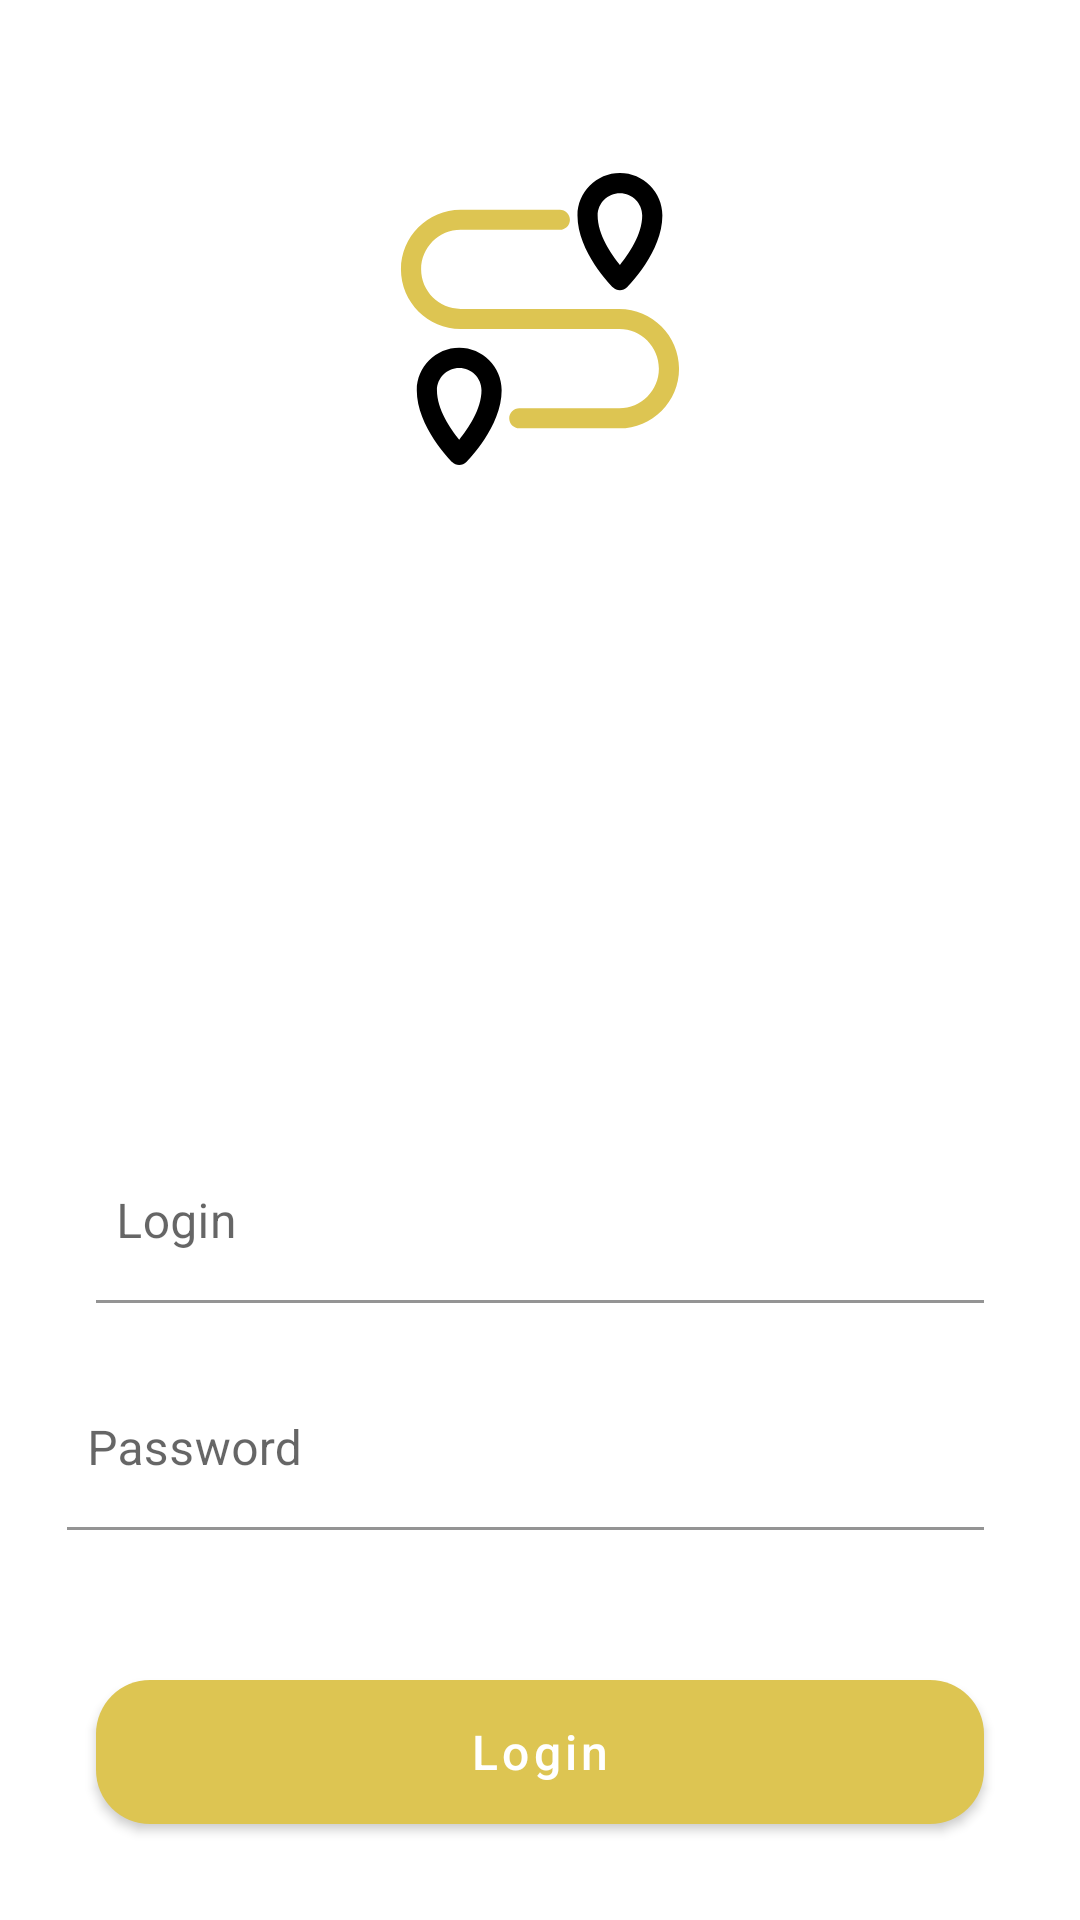

Here is an Android app screen rendered from its layout file. Give the layout XML and the strings, colors and styles it references.
<!-- AndroidManifest.xml: application theme AppTheme -->
<!-- res/layout/fragment_login.xml -->
<?xml version="1.0" encoding="utf-8"?>
<layout
    xmlns:app="http://schemas.android.com/apk/res-auto"
    xmlns:tools="http://schemas.android.com/tools">

    <data>

        <variable
            name="viewModel"
            type="net.eknm.eknmlogistics.login.loginFragment.LoginViewModel"/>
    </data>

    <androidx.constraintlayout.widget.ConstraintLayout
        xmlns:android="http://schemas.android.com/apk/res/android"
        android:layout_width="match_parent"
        android:layout_height="match_parent">

        <ImageView
            android:layout_width="0dp"
            android:layout_height="0dp"
            android:layout_marginTop="50dp"
            android:src="@drawable/ic_route"
            app:layout_constraintDimensionRatio="148:171"
            app:layout_constraintEnd_toEndOf="parent"
            app:layout_constraintStart_toStartOf="parent"
            app:layout_constraintTop_toTopOf="parent"
            app:layout_constraintWidth_percent="0.27"
            tools:ignore="ContentDescription"/>

        <com.google.android.material.textfield.TextInputLayout
            android:id="@+id/tilLogin"
            style="@style/TextInputLayoutStyle"
            android:layout_width="0dp"
            android:layout_height="wrap_content"
            android:layout_marginBottom="22dp"
            app:layout_constraintBottom_toTopOf="@id/tilPassword"
            app:layout_constraintEnd_toEndOf="@id/loginButton"
            app:layout_constraintStart_toStartOf="@id/loginButton">

            <com.google.android.material.textfield.TextInputEditText
                android:id="@+id/etLogin"
                android:inputType="textEmailAddress"
                android:layout_width="match_parent"
                android:layout_height="wrap_content"
                android:layout_marginStart="-10dp"
                android:hint="@string/text_login"/>
        </com.google.android.material.textfield.TextInputLayout>

        <com.google.android.material.textfield.TextInputLayout
            android:id="@+id/tilPassword"
            style="@style/TextInputLayoutStyle"
            android:layout_width="0dp"
            android:layout_height="wrap_content"
            android:layout_marginStart="-10dp"
            android:layout_marginBottom="50dp"
            app:layout_constraintBottom_toTopOf="@id/loginButton"
            app:layout_constraintEnd_toEndOf="@id/loginButton"
            app:layout_constraintStart_toStartOf="@id/loginButton">

            <com.google.android.material.textfield.TextInputEditText
                android:id="@+id/etPassword"
                android:layout_width="match_parent"
                android:layout_height="wrap_content"
                android:layout_marginStart="-10dp"
                android:hint="@string/text_password"
                android:inputType="textPassword"/>
        </com.google.android.material.textfield.TextInputLayout>

        <com.google.android.material.button.MaterialButton
            android:id="@+id/loginButton"
            style="@style/MaterialButtonDefaultStyle"
            android:layout_width="0dp"
            android:layout_height="wrap_content"
            android:layout_marginStart="32dp"
            android:layout_marginEnd="32dp"
            android:layout_marginBottom="32dp"
            android:text="@string/text_login"
            app:layout_constraintBottom_toBottomOf="parent"
            app:layout_constraintEnd_toEndOf="parent"
            app:layout_constraintStart_toStartOf="parent"/>
    </androidx.constraintlayout.widget.ConstraintLayout>
</layout>
<!-- resources referenced by this layout -->
<resources>
  <!-- drawable ic_route (drawable) -->
  <vector xmlns:android="http://schemas.android.com/apk/res/android"
      android:width="217.205dp"
      android:height="217.205dp"
      android:viewportWidth="217.205"
      android:viewportHeight="217.205">
    <path
        android:fillColor="#DDC552"
        android:pathData="M167.631,101.102H49.574c-16.216,0 -29.408,-13.199 -29.408,-29.422c0,-16.211 13.192,-29.399 29.408,-29.399h73.789c4.143,0 7.5,-3.358 7.5,-7.5c0,-4.142 -3.357,-7.5 -7.5,-7.5H49.574c-24.486,0 -44.408,19.917 -44.408,44.399c0,24.494 19.922,44.422 44.408,44.422h118.057c16.216,0 29.408,13.199 29.408,29.423c0,16.211 -13.192,29.399 -29.408,29.399H93.205c-4.142,0 -7.5,3.358 -7.5,7.5s3.358,7.5 7.5,7.5h74.426c24.486,0 44.408,-19.917 44.408,-44.399C212.039,121.03 192.117,101.102 167.631,101.102z"/>
    <path
        android:fillColor="#FF000000"
        android:pathData="M48.516,130.001c-17.407,0 -31.568,14.162 -31.568,31.568c0,26.865 25.192,52.367 26.265,53.439c1.407,1.407 3.314,2.197 5.304,2.197c1.989,0 3.897,-0.79 5.304,-2.197c1.072,-1.073 26.263,-26.574 26.263,-53.439C80.082,144.163 65.922,130.001 48.516,130.001zM48.516,198.357c-6.477,-7.995 -16.568,-22.713 -16.568,-36.788c0,-9.136 7.433,-16.568 16.568,-16.568c9.135,0 16.566,7.433 16.566,16.568C65.082,175.644 54.991,190.362 48.516,198.357z"/>
    <path
        android:fillColor="#FF000000"
        android:pathData="M168.053,87.202c1.919,0 3.838,-0.732 5.302,-2.195c1.073,-1.072 26.278,-26.573 26.278,-53.44C199.633,14.161 185.466,0 168.053,0c-17.407,0 -31.568,14.161 -31.568,31.566c0,26.866 25.192,52.367 26.266,53.439C164.214,86.47 166.133,87.202 168.053,87.202zM168.053,15c9.143,0 16.58,7.432 16.58,16.566c0,14.076 -10.1,28.796 -16.579,36.79c-6.476,-7.994 -16.569,-22.713 -16.569,-36.79C151.484,22.432 158.917,15 168.053,15z"/>
  </vector>
  <string name="text_login">Login</string>
  <string name="text_password">Password</string>
  <style name="MaterialButtonDefaultStyle" parent="Widget.MaterialComponents.Button">
          <item name="backgroundTint">?colorPrimary</item>
          <item name="android:textColor">?colorOnPrimary</item>
          <item name="android:textAllCaps">false</item>
          <item name="android:textSize">16sp</item>
          <item name="android:insetTop">0dp</item>
          <item name="android:insetBottom">0dp</item>
          <item name="android:paddingTop">10dp</item>
          <item name="android:paddingBottom">10dp</item>
          <item name="cornerRadius">18dp</item>
      </style>
  <style name="TextInputLayoutStyle" parent="Widget.MaterialComponents.TextInputLayout.FilledBox.Dense">
          <item name="boxBackgroundColor">@null</item>
      </style>
  <style name="AppTheme" parent="Theme.MaterialComponents.Light.NoActionBar">
          <item name="colorPrimary">@color/colorPrimary</item>
          <item name="colorPrimaryDark">@color/colorPrimaryDark</item>
          <item name="colorAccent">@color/colorAccent</item>
          <item name="colorOnPrimary">@color/colorOnPrimary</item>
          <item name="android:textColor">@android:color/black</item>
      </style>
  <color name="colorPrimary">#DDC552</color>
  <color name="colorPrimaryDark">#C49D36</color>
  <color name="colorAccent">#03DAC5</color>
  <color name="colorOnPrimary">#FFFFFF</color>
</resources>
